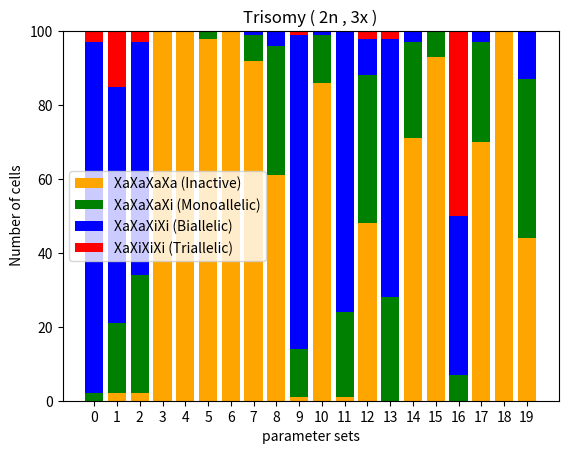

Python code for this plot:
# % of cells graph for 3 state model , trisploid (3n3x)
import numpy as np
import matplotlib.pyplot as plt
import random

p=[3.9662,0.45549,0.0057613,0.028445,1.1345,2.1867,9.142,0.00066475,3.0856,1.0,4.087,0.82579,1.931,0.013838,0.0033453,2.4654,1.0,4.9088,0.0024061,2.5458,0.027539,0.0010367,1.9918,1.0,0.52644,0.013606,2.1676,3.5781,0.0021776,1.7492,1.0,4.5006
,0.4657,0.00011558,0.34966,0.040257,3.5984,2.8752,4.6205,0.001303,2.8396,1.0,2.683,1.5483,2.031,0.01367,0.001516,1.7447,1.0,3.1787,1.9276,2.52,0.022485,0.28649,1.7305,1.0,3.9446,0.063607,1.7519,7.6703,0.050788,1.7987,1.0,4.2222
,0.26043,0.018619,0.019011,0.16643,0.92386,2.8917,5.915,0.0015665,1.809,1.0,1.9842,0.074904,2.2767,0.016703,0.00012735,2.2451,1.0,1.0153,0.3845,2.6677,0.91072,0.014861,2.9652,1.0,4.8184,2.8729,1.5428,0.030658,0.028667,1.3634,1.0,3.7671
,0.0011006,0.00045299,1.8746,0.028242,1.8935,2.4053,1.7769,0.00012827,1.3069,1.0,1.7598,0.2566,2.6562,0.035806,0.00077607,2.2775,1.0,2.9203,3.6012,1.4065,0.13301,0.95128,2.8965,1.0,4.6607,3.4278,1.722,0.024317,0.79711,1.6107,1.0,4.2162
,0.1567,0.00080876,1.9248,0.00014688,3.563,2.3426,0.81843,0.33846,2.4122,1.0,2.9381,0.33902,2.1963,0.027587,0.00046997,3.1499,1.0,1.2334,0.18572,1.0425,1.0332,0.00040402,1.651,1.0,3.9524,0.67236,1.5123,0.028214,0.36013,1.8138,1.0,3.5664
,0.00012096,1.1619,0.058582,3.2814,0.21025,2.3053,4.2614,0.00018465,3.256,1.0,1.9922,2.435,2.901,0.012675,0.0010303,3.4348,1.0,0.63851,0.6149,1.3513,0.82243,0.24358,1.9751,1.0,4.9548,2.3259,1.7085,0.61411,0.96342,1.5513,1.0,2.8447
,0.00038497,0.00012784,0.63202,0.00018284,1.9147,1.8239,2.1805,0.58814,2.6204,1.0,0.74675,0.48136,2.3424,0.024715,0.00085072,2.1861,1.0,3.4195,0.17181,2.3451,0.034995,0.090103,2.8028,1.0,4.4542,0.2344,2.5942,0.05901,0.0065391,1.5233,1.0,1.2694
,0.00019081,3.2707,0.022472,0.063015,0.20681,2.3481,3.1979,0.00086525,3.2949,1.0,2.5781,1.0079,2.6602,0.014242,0.00029472,3.054,1.0,3.2897,0.32022,1.4633,0.022504,0.08367,2.4325,1.0,4.2165,2.7473,1.8032,5.5542,0.024083,2.5615,1.0,3.0471
,0.038755,0.03639,0.0009412,0.0039871,0.2814,1.7493,6.1072,0.00054224,1.4259,1.0,3.6393,0.40173,2.1704,0.062435,0.00024976,2.0202,1.0,4.4693,2.2421,1.2314,0.10486,0.0016767,0.73176,1.0,4.2395,0.041087,2.8321,0.029847,0.00017954,1.335,1.0,4.7389
,1.4554,4.1767,0.00098938,0.00032395,2.0176,2.8144,9.5668,0.00030879,1.8128,1.0,0.92863,0.82238,2.1451,0.022919,0.00014472,3.0864,1.0,1.9407,1.9652,2.9412,6.859,0.069262,2.5399,1.0,3.4663,1.4612,2.0878,1.1618,0.71118,3.3148,1.0,0.48245
,0.0011095,0.075039,0.036922,0.0012645,0.14297,2.713,1.743,0.0011663,1.8071,1.0,3.7358,1.5661,2.485,0.030132,0.0015377,2.5022,1.0,1.8803,0.26681,1.6423,3.5918,0.0016685,0.90098,1.0,2.4902,4.8038,1.1738,0.81439,0.42077,2.853,1.0,4.1461
,4.9782,0.087389,0.34364,0.00035446,2.2249,2.6575,2.4428,0.0090479,1.1496,1.0,3.2289,0.1433,1.7657,0.089919,0.0079895,2.4883,1.0,0.15971,4.6317,2.8214,0.27588,0.03217,2.1103,1.0,2.8283,1.3536,1.6363,0.46717,0.32509,1.7482,1.0,2.5694
,0.00010208,0.19716,0.00557,0.86035,0.069904,2.2144,2.8298,0.0043076,2.7619,1.0,4.299,0.18493,2.3941,0.035509,0.0003485,3.2426,1.0,3.8846,1.9601,2.0578,6.3996,0.62846,1.8199,1.0,3.7231,0.0041171,1.1429,2.2344,0.001291,0.42959,1.0,0.97367
,0.45627,0.75321,0.04566,0.25753,0.3097,2.8861,3.9811,0.00028943,1.4591,1.0,2.4816,0.62577,1.8774,0.056083,0.00057956,3.1182,1.0,4.2225,0.035847,2.8006,0.061623,0.0062411,1.4487,1.0,4.34,0.075413,1.681,9.1899,0.064474,0.48828,1.0,0.34909
,4.436,0.0050257,2.5963,0.0060269,3.0855,1.1221,0.71088,0.21531,3.2355,1.0,0.071051,0.21457,2.3344,0.010279,0.00021249,2.8119,1.0,4.1404,0.70092,2.1377,0.071866,0.39266,1.7742,1.0,2.281,0.089857,2.9766,0.28383,0.043435,1.0069,1.0,2.0278
,0.00039256,0.0024223,4.0812,0.087144,1.8463,2.9173,2.0148,0.17542,1.7001,1.0,2.3817,0.34239,2.3645,0.013453,0.0018311,2.9252,1.0,2.6623,0.48765,1.26,0.56695,0.15969,2.6027,1.0,2.247,3.1523,1.4662,0.043011,0.73399,1.9641,1.0,0.16745
,2.975,0.002887,0.12806,0.00018974,0.54973,2.603,2.652,0.002938,2.9597,1.0,1.3206,0.23174,1.8621,0.028442,0.00022972,2.2756,1.0,3.1012,0.057151,1.3719,0.015409,0.00065012,2.8433,1.0,2.8896,0.86372,2.1689,2.0249,0.36328,3.3514,1.0,4.9452
,0.10731,0.056463,0.33917,0.0001794,0.50105,2.9761,0.11286,0.00031794,2.9238,1.0,1.8884,0.32006,1.7958,0.012172,0.00049354,3.1403,1.0,4.9499,0.0086309,2.5636,0.54254,0.00063468,2.2617,1.0,3.722,1.5105,1.0851,1.2798,0.19247,1.6586,1.0,4.8579
,0.00017144,1.0321,3.2692,0.00019261,4.9982,1.234,0.23321,0.00049121,3.0185,1.0,3.2598,2.1191,2.2786,0.048565,0.0013709,3.2479,1.0,4.6138,0.18704,1.8138,0.86156,0.00013349,0.60458,1.0,1.008,1.502,2.6658,0.052538,0.032409,1.3909,1.0,1.4378
,0.55395,0.00036279,0.96159,0.00049514,2.1954,2.6081,1.3323,0.036285,0.7858,1.0,4.9592,0.46651,1.777,0.06206,0.0007848,1.718,1.0,2.8341,4.1784,1.3944,0.54636,0.066721,0.22689,1.0,1.5109,4.6396,2.4611,6.7149,0.82682,2.612,1.0,3.8661]

def sets(p , totalparams): 
   q = []
   a = 0
   b = 32
   for i in range (0,len(p)//totalparams):
 
    q.append(p[a:b])
    b += 32
    a+=32
   return q

q = sets(p,32)
for set in range (0,len(q)): #loop for each parameter set

 k_fo, k_of, k_ffr, k_frf = q[set][0:4]

 #activator 1
 kA1_max, n1, K1, kA1_min, ksA1, gamma_A1, kA1 = q[set][4:11]

 #activator 2
 kA2_max, n2, K2, kA2_min, ksA2, gamma_A2, kA2 = q[set][11:18]
 df1 = 1
 df2 = 1
 no_intermediates = 10
 all_allelicstates = []
 j = 0
 while j < 100:
    
    #the whole gillespie code
                                       
    #Initial states
    S1 = [0]    # promoter state chromosome 1
    S2 = [0]    # promoter state chromosome 2
    S3 = [0]    # promoter state chromosome 3 
    A1_1 = [1]  # activator1 from chromosome 1
    A2_1 = [1]  # activator2 from chromosome 1
    A1_2 = [1]  # activator1 from chromosome 2
    A2_2 = [1]  # activator2 from chromosome 2
    A1_3 = [1]  # activator1 from chromosome 3
    A2_3 = [1]  # activator2 from chromosome 3
    t = [0]     # time
    I1_1 = [0] # intermediate levels
    I2_1 = [0]
    I1_2 = [0]
    I2_2 = [0]
    I1_3 = [0]
    I2_3 = [0]
    tend = 100
    
    while t[-1] < tend:
        current_S1 = S1[-1]
        current_S2 = S2[-1]
        current_S3 = S3[-1] 
        current_A1_1 = A1_1[-1]
        current_A2_1 = A2_1[-1]
        current_A1_2 = A1_2[-1]
        current_A2_2 = A2_2[-1]
        current_A1_3 = A1_3[-1] 
        current_A2_3 = A2_3[-1] 
        current_I1_1 = I1_1[-1]
        current_I2_1 = I2_1[-1]
        current_I1_2 = I1_2[-1]
        current_I2_2 = I2_2[-1]
        current_I1_3 = I1_3[-1]
        current_I2_3 = I2_3[-1]
        
        # for I1_1
        if I1_1[-1] < no_intermediates:
            i1_1 = ksA1 * int(current_S1 == 1)
        else:
            i1_1 = 0

        # for I2_1
        if I2_1[-1] < no_intermediates:
            i2_1 = ksA2 * int(current_S1 == 1)
        else:
            i2_1 = 0

        # for I1_2
        if I1_2[-1] < no_intermediates:
            i1_2 = ksA1 * int(current_S2 == 1)
        else:
            i1_2 = 0

        #  for I2_2
        if I2_2[-1] < no_intermediates:
            i2_2 = ksA2 * int(current_S2 == 1)
        else:
            i2_2 = 0   

       # for I1_3
        if I1_3[-1] < no_intermediates:
            i1_3 = ksA1 * int(current_S3 == 1)
        else:
            i1_3 = 0

        #  for I2_3
        if I2_3[-1] < no_intermediates:
            i2_3 = ksA2 * int(current_S3 == 1)
        else:
            i2_3 = 0         
            
        # combined hill function , activator 1
        total_activator1 = (current_A1_1 + current_A1_2 + current_A1_3)  /  df1
        k_prod_eff1 = ((kA1_max-kA1_min) * k_fo * (total_activator1**n1) / ((K1**n1) + (total_activator1**n1))) + kA1_min

        # combined hill function , activator 2
        total_activator2 = (current_A2_1 + current_A2_2 + current_A2_3)  / df2
        k_prod_eff2 = ((kA1_max-kA1_min) * k_of * (K2**n2) / ((K2**n2) + (total_activator2**n2))) + kA1_min
        
        #chromosome 1
        a1_1 = k_frf * int(current_S1 == -1) 
        a2_1 = k_ffr * int(current_S1 == 0) 
        a3_1 = k_prod_eff1 * int(current_S1 == 0) 
        a4_1 = k_prod_eff2 * int(current_S1 == 1) 
        a5_1 = kA1 * int(current_A1_1==0 and current_S1!=1)
        a6_1 = gamma_A1 * int(current_A1_1==1 and current_S1==1 and current_I1_1 >= no_intermediates)
        a7_1 = kA2 * int(current_A2_1==0 and current_S1!=1) 
        a8_1 = gamma_A2 * int(current_A2_1==1 and current_S1==1 and current_I2_1 >= no_intermediates) 

        #chromosome 2
        a1_2 = k_frf * int(current_S2 == -1) 
        a2_2 = k_ffr * int(current_S2 == 0) 
        a3_2 = k_prod_eff1 * int(current_S2 == 0) 
        a4_2 = k_prod_eff2 * int(current_S2 == 1) 
        a5_2 = kA1 * int(current_A1_2==0 and current_S2!=1) 
        a6_2 = gamma_A1 * int(current_A1_2==1 and current_S2==1 and current_I1_2 >= no_intermediates) 
        a7_2 = kA2 * int(current_A2_2==0 and current_S2!=1) 
        a8_2 = gamma_A2 * int(current_A2_2==1 and current_S2==1 and current_I2_2 >= no_intermediates) 

        #chromosome 3
        a1_3 = k_frf * int(current_S3 == -1) #off repressed to off
        a2_3 = k_ffr * int(current_S3 == 0) #off to off repressed
        a3_3 = k_prod_eff1 * int(current_S3 == 0) #off to on
        a4_3 = k_prod_eff2 * int(current_S3 == 1) #on to off
        a5_3 = kA1 * int(current_A1_3==0 and current_S3!=1) #activator 1 OFF to ON
        a6_3 = gamma_A1 * int(current_A1_3==1 and current_S3==1 and current_I1_3 >= no_intermediates) #activator 1 ON to OFF
        a7_3 = kA2 * int(current_A2_3==0 and current_S3!=1) #activator2 OFF to ON
        a8_3 = gamma_A2 * int(current_A2_3==1 and current_S3==1 and current_I2_3 >= no_intermediates)  #activator 2  ON to OFF

        rates = [a1_1, a2_1, a3_1, a4_1, a5_1, a6_1, a7_1, a8_1,
                 a1_2, a2_2, a3_2, a4_2, a5_2, a6_2, a7_2, a8_2,
                 a1_3, a2_3, a3_3, a4_3, a5_3, a6_3, a7_3, a8_3,
                 i1_1, i2_1, i1_2, i2_2, i1_3, i2_3]
 

        rate_sum = sum(rates)

        # time update
        if rate_sum == 0:
            tau = float('inf') # No more reactions possible
            t.append(t[-1] + tau)
            break
        else:
            tau = np.random.exponential(scale=1 / rate_sum)
        
        t.append(t[-1] + tau)
        rand = random.uniform(0, 1)

        # event - chromosome 1
        if rand * rate_sum <= a1_1:
            S1.append(0)
            S2.append(current_S2)
            S3.append(current_S3)
            A1_1.append(current_A1_1)
            A2_1.append(current_A2_1)
            A1_2.append(current_A1_2)
            A2_2.append(current_A2_2)
            A1_3.append(current_A1_3)
            A2_3.append(current_A2_3)
            I1_1.append(current_I1_1)
            I2_1.append(current_I2_1)
            I1_2.append(current_I1_2)
            I2_2.append(current_I2_2)
            I1_3.append(current_I1_3)
            I2_3.append(current_I2_3)

        elif rand * rate_sum <= a1_1 + a2_1:
            S1.append(-1)
            S2.append(current_S2)
            S3.append(current_S3)
            A1_1.append(current_A1_1)
            A2_1.append(current_A2_1)
            A1_2.append(current_A1_2)
            A2_2.append(current_A2_2)
            A1_3.append(current_A1_3)
            A2_3.append(current_A2_3)
            I1_1.append(current_I1_1)
            I2_1.append(current_I2_1)
            I1_2.append(current_I1_2)
            I2_2.append(current_I2_2)
            I1_3.append(current_I1_3)
            I2_3.append(current_I2_3)

        elif rand * rate_sum <= a1_1 + a2_1 + a3_1:
            S1.append(1)
            S2.append(current_S2)
            S3.append(current_S3)
            A1_1.append(current_A1_1)
            A2_1.append(current_A2_1)
            A1_2.append(current_A1_2)
            A2_2.append(current_A2_2)
            A1_3.append(current_A1_3)
            A2_3.append(current_A2_3)
            I1_1.append(current_I1_1)
            I2_1.append(current_I2_1)
            I1_2.append(current_I1_2)
            I2_2.append(current_I2_2)
            I1_3.append(current_I1_3)
            I2_3.append(current_I2_3)

        elif rand * rate_sum <= a1_1 + a2_1 + a3_1 + a4_1:
            S1.append(0)
            S2.append(current_S2)
            S3.append(current_S3)
            A1_1.append(current_A1_1)
            A2_1.append(current_A2_1)
            A1_2.append(current_A1_2)
            A2_2.append(current_A2_2)
            A1_3.append(current_A1_3)
            A2_3.append(current_A2_3)
            I1_1.append(current_I1_1)
            I2_1.append(current_I2_1)
            I1_2.append(current_I1_2)
            I2_2.append(current_I2_2)
            I1_3.append(current_I1_3)
            I2_3.append(current_I2_3)

        elif rand * rate_sum <= a1_1 + a2_1 + a3_1 + a4_1 + a5_1:
            S1.append(current_S1)
            S2.append(current_S2)
            S3.append(current_S3)
            A1_1.append(1)
            A2_1.append(current_A2_1)
            A1_2.append(current_A1_2)
            A2_2.append(current_A2_2)
            A1_3.append(current_A1_3)
            A2_3.append(current_A2_3)
            I1_1.append(current_I1_1)
            I2_1.append(current_I2_1)
            I1_2.append(current_I1_2)
            I2_2.append(current_I2_2)
            I1_3.append(current_I1_3)
            I2_3.append(current_I2_3)

        elif rand * rate_sum <= a1_1 + a2_1 + a3_1 + a4_1 + a5_1 + a6_1:
            S1.append(current_S1)
            S2.append(current_S2)
            S3.append(current_S3)
            A1_1.append(0)
            A2_1.append(current_A2_1)
            A1_2.append(current_A1_2)
            A2_2.append(current_A2_2)
            A1_3.append(current_A1_3)
            A2_3.append(current_A2_3)
            I1_1.append(current_I1_1)
            I2_1.append(current_I2_1)
            I1_2.append(current_I1_2)
            I2_2.append(current_I2_2)
            I1_3.append(current_I1_3)
            I2_3.append(current_I2_3)

        elif rand * rate_sum <= a1_1 + a2_1 + a3_1 + a4_1 + a5_1 + a6_1 + a7_1:
            S1.append(current_S1)
            S2.append(current_S2)
            S3.append(current_S3)
            A1_1.append(current_A1_1)
            A2_1.append(1)
            A1_2.append(current_A1_2)
            A2_2.append(current_A2_2)
            A1_3.append(current_A1_3)
            A2_3.append(current_A2_3)
            I1_1.append(current_I1_1)
            I2_1.append(current_I2_1)
            I1_2.append(current_I1_2)
            I2_2.append(current_I2_2)
            I1_3.append(current_I1_3)
            I2_3.append(current_I2_3)

        elif rand * rate_sum <= a1_1 + a2_1 + a3_1 + a4_1 + a5_1 + a6_1 + a7_1 + a8_1:
            S1.append(current_S1)
            S2.append(current_S2)
            S3.append(current_S3)
            A1_1.append(current_A1_1)
            A2_1.append(0)
            A1_2.append(current_A1_2)
            A2_2.append(current_A2_2)
            A1_3.append(current_A1_3)
            A2_3.append(current_A2_3)
            I1_1.append(current_I1_1)
            I2_1.append(current_I2_1)
            I1_2.append(current_I1_2)
            I2_2.append(current_I2_2)
            I1_3.append(current_I1_3)
            I2_3.append(current_I2_3)

        # event - chromosome 2
        elif rand * rate_sum <= a1_1 + a2_1 + a3_1 + a4_1 + a5_1 + a6_1 + a7_1 + a8_1 + a1_2:
            S1.append(current_S1)
            S2.append(0)
            S3.append(current_S3)
            A1_1.append(current_A1_1)
            A2_1.append(current_A2_1)
            A1_2.append(current_A1_2)
            A2_2.append(current_A2_2)
            A1_3.append(current_A1_3)
            A2_3.append(current_A2_3)
            I1_1.append(current_I1_1)
            I2_1.append(current_I2_1)
            I1_2.append(current_I1_2)
            I2_2.append(current_I2_2)
            I1_3.append(current_I1_3)
            I2_3.append(current_I2_3)

        elif rand * rate_sum <= a1_1 + a2_1 + a3_1 + a4_1 + a5_1 + a6_1 + a7_1 + a8_1 + a1_2 + a2_2:
            S1.append(current_S1)
            S2.append(-1)
            S3.append(current_S3)
            A1_1.append(current_A1_1)
            A2_1.append(current_A2_1)
            A1_2.append(current_A1_2)
            A2_2.append(current_A2_2)
            A1_3.append(current_A1_3)
            A2_3.append(current_A2_3)
            I1_1.append(current_I1_1)
            I2_1.append(current_I2_1)
            I1_2.append(current_I1_2)
            I2_2.append(current_I2_2)
            I1_3.append(current_I1_3)
            I2_3.append(current_I2_3)

        elif rand * rate_sum <= a1_1 + a2_1 + a3_1 + a4_1 + a5_1 + a6_1 + a7_1 + a8_1 + a1_2 + a2_2 + a3_2:
            S1.append(current_S1)
            S2.append(1)
            S3.append(current_S3)
            A1_1.append(current_A1_1)
            A2_1.append(current_A2_1)
            A1_2.append(current_A1_2)
            A2_2.append(current_A2_2)
            A1_3.append(current_A1_3)
            A2_3.append(current_A2_3)
            I1_1.append(current_I1_1)
            I2_1.append(current_I2_1)
            I1_2.append(current_I1_2)
            I2_2.append(current_I2_2)
            I1_3.append(current_I1_3)
            I2_3.append(current_I2_3)

        elif rand * rate_sum <= a1_1 + a2_1 + a3_1 + a4_1 + a5_1 + a6_1 + a7_1 + a8_1 + a1_2 + a2_2 + a3_2 + a4_2:
            S1.append(current_S1)
            S2.append(0)
            S3.append(current_S3)
            A1_1.append(current_A1_1)
            A2_1.append(current_A2_1)
            A1_2.append(current_A1_2)
            A2_2.append(current_A2_2)
            A1_3.append(current_A1_3)
            A2_3.append(current_A2_3)
            I1_1.append(current_I1_1)
            I2_1.append(current_I2_1)
            I1_2.append(current_I1_2)
            I2_2.append(current_I2_2)
            I1_3.append(current_I1_3)
            I2_3.append(current_I2_3)

        elif rand * rate_sum <= a1_1 + a2_1 + a3_1 + a4_1 + a5_1 + a6_1 + a7_1 + a8_1 + a1_2 + a2_2 + a3_2 + a4_2 + a5_2:
            S1.append(current_S1)
            S2.append(current_S2)
            S3.append(current_S3)
            A1_1.append(current_A1_1)
            A2_1.append(current_A2_1)
            A1_2.append(1)
            A2_2.append(current_A2_2)
            A1_3.append(current_A1_3)
            A2_3.append(current_A2_3)
            I1_1.append(current_I1_1)
            I2_1.append(current_I2_1)
            I1_2.append(current_I1_2)
            I2_2.append(current_I2_2)
            I1_3.append(current_I1_3)
            I2_3.append(current_I2_3)

        elif rand * rate_sum <= a1_1 + a2_1 + a3_1 + a4_1 + a5_1 + a6_1 + a7_1 + a8_1 + a1_2 + a2_2 + a3_2 + a4_2 + a5_2 + a6_2:
            S1.append(current_S1)
            S2.append(current_S2)
            S3.append(current_S3)
            A1_1.append(current_A1_1)
            A2_1.append(current_A2_1)
            A1_2.append(0)
            A2_2.append(current_A2_2)
            A1_3.append(current_A1_3)
            A2_3.append(current_A2_3)
            I1_1.append(current_I1_1)
            I2_1.append(current_I2_1)
            I1_2.append(current_I1_2)
            I2_2.append(current_I2_2)
            I1_3.append(current_I1_3)
            I2_3.append(current_I2_3)

        elif rand * rate_sum <= a1_1 + a2_1 + a3_1 + a4_1 + a5_1 + a6_1 + a7_1 + a8_1 + a1_2 + a2_2 + a3_2 + a4_2 + a5_2 + a6_2 + a7_2:
            S1.append(current_S1)
            S2.append(current_S2)
            S3.append(current_S3)
            A1_1.append(current_A1_1)
            A2_1.append(current_A2_1)
            A1_2.append(current_A1_2)
            A2_2.append(1)
            A1_3.append(current_A1_3)
            A2_3.append(current_A2_3)
            I1_1.append(current_I1_1)
            I2_1.append(current_I2_1)
            I1_2.append(current_I1_2)
            I2_2.append(current_I2_2)
            I1_3.append(current_I1_3)
            I2_3.append(current_I2_3)

        elif rand * rate_sum <= a1_1 + a2_1 + a3_1 + a4_1 + a5_1 + a6_1 + a7_1 + a8_1 + a1_2 + a2_2 + a3_2 + a4_2 + a5_2 + a6_2 + a7_2 + a8_2:
            S1.append(current_S1)
            S2.append(current_S2)
            S3.append(current_S3)
            A1_1.append(current_A1_1)
            A2_1.append(current_A2_1)
            A1_2.append(current_A1_2)
            A2_2.append(0)
            A1_3.append(current_A1_3)
            A2_3.append(current_A2_3)
            I1_1.append(current_I1_1)
            I2_1.append(current_I2_1)
            I1_2.append(current_I1_2)
            I2_2.append(current_I2_2)
            I1_3.append(current_I1_3)
            I2_3.append(current_I2_3)
         # event - chromosome 3
        elif rand * rate_sum <= a1_1 + a2_1 + a3_1 + a4_1 + a5_1 + a6_1 + a7_1 + a8_1 + \
             a1_2 + a2_2 + a3_2 + a4_2 + a5_2 + a6_2 + a7_2 + a8_2 + a1_3:
            S1.append(current_S1)
            S2.append(current_S2)
            S3.append(0)
            A1_1.append(current_A1_1)
            A2_1.append(current_A2_1)
            A1_2.append(current_A1_2)
            A2_2.append(current_A2_2)
            A1_3.append(current_A1_3)
            A2_3.append(current_A2_3)
            I1_1.append(current_I1_1)
            I2_1.append(current_I2_1)
            I1_2.append(current_I1_2)
            I2_2.append(current_I2_2)
            I1_3.append(current_I1_3)
            I2_3.append(current_I2_3)

        elif rand * rate_sum <= a1_1 + a2_1 + a3_1 + a4_1 + a5_1 + a6_1 + a7_1 + a8_1 + \
             a1_2 + a2_2 + a3_2 + a4_2 + a5_2 + a6_2 + a7_2 + a8_2 + a1_3 + a2_3:
            S1.append(current_S1)
            S2.append(current_S2)
            S3.append(-1)
            A1_1.append(current_A1_1)
            A2_1.append(current_A2_1)
            A1_2.append(current_A1_2)
            A2_2.append(current_A2_2)
            A1_3.append(current_A1_3)
            A2_3.append(current_A2_3)
            I1_1.append(current_I1_1)
            I2_1.append(current_I2_1)
            I1_2.append(current_I1_2)
            I2_2.append(current_I2_2)
            I1_3.append(current_I1_3)
            I2_3.append(current_I2_3)

        elif rand * rate_sum <= a1_1 + a2_1 + a3_1 + a4_1 + a5_1 + a6_1 + a7_1 + a8_1 + \
             a1_2 + a2_2 + a3_2 + a4_2 + a5_2 + a6_2 + a7_2 + a8_2 + a1_3 + a2_3 + a3_3:
            S1.append(current_S1)
            S2.append(current_S2)
            S3.append(1)
            A1_1.append(current_A1_1)
            A2_1.append(current_A2_1)
            A1_2.append(current_A1_2)
            A2_2.append(current_A2_2)
            A1_3.append(current_A1_3)
            A2_3.append(current_A2_3)
            I1_1.append(current_I1_1)
            I2_1.append(current_I2_1)
            I1_2.append(current_I1_2)
            I2_2.append(current_I2_2)
            I1_3.append(current_I1_3)
            I2_3.append(current_I2_3)

        elif rand * rate_sum <= a1_1 + a2_1 + a3_1 + a4_1 + a5_1 + a6_1 + a7_1 + a8_1 + \
             a1_2 + a2_2 + a3_2 + a4_2 + a5_2 + a6_2 + a7_2 + a8_2 + a1_3 + a2_3 + a3_3 + a4_3:
            S1.append(current_S1)
            S2.append(current_S2)
            S3.append(0)
            A1_1.append(current_A1_1)
            A2_1.append(current_A2_1)
            A1_2.append(current_A1_2)
            A2_2.append(current_A2_2)
            A1_3.append(current_A1_3)
            A2_3.append(current_A2_3)
            I1_1.append(current_I1_1)
            I2_1.append(current_I2_1)
            I1_2.append(current_I1_2)
            I2_2.append(current_I2_2)
            I1_3.append(current_I1_3)
            I2_3.append(current_I2_3)

        elif rand * rate_sum <= a1_1 + a2_1 + a3_1 + a4_1 + a5_1 + a6_1 + a7_1 + a8_1 + \
             a1_2 + a2_2 + a3_2 + a4_2 + a5_2 + a6_2 + a7_2 + a8_2 + a1_3 + a2_3 + a3_3 + a4_3 + a5_3:
            S1.append(current_S1)
            S2.append(current_S2)
            S3.append(current_S3)
            A1_1.append(current_A1_1)
            A2_1.append(current_A2_1)
            A1_2.append(current_A1_2)
            A2_2.append(current_A2_2)
            A1_3.append(1)
            A2_3.append(current_A2_3)
            I1_1.append(current_I1_1)
            I2_1.append(current_I2_1)
            I1_2.append(current_I1_2)
            I2_2.append(current_I2_2)
            I1_3.append(current_I1_3)
            I2_3.append(current_I2_3)

        elif rand * rate_sum <= a1_1 + a2_1 + a3_1 + a4_1 + a5_1 + a6_1 + a7_1 + a8_1 + \
             a1_2 + a2_2 + a3_2 + a4_2 + a5_2 + a6_2 + a7_2 + a8_2 + a1_3 + a2_3 + a3_3 + a4_3 + a5_3 + a6_3:
            S1.append(current_S1)
            S2.append(current_S2)
            S3.append(current_S3)
            A1_1.append(current_A1_1)
            A2_1.append(current_A2_1)
            A1_2.append(current_A1_2)
            A2_2.append(current_A2_2)
            A1_3.append(0)
            A2_3.append(current_A2_3)
            I1_1.append(current_I1_1)
            I2_1.append(current_I2_1)
            I1_2.append(current_I1_2)
            I2_2.append(current_I2_2)
            I1_3.append(current_I1_3)
            I2_3.append(current_I2_3)

        elif rand * rate_sum <= a1_1 + a2_1 + a3_1 + a4_1 + a5_1 + a6_1 + a7_1 + a8_1 + \
             a1_2 + a2_2 + a3_2 + a4_2 + a5_2 + a6_2 + a7_2 + a8_2 + a1_3 + a2_3 + a3_3 + a4_3 + a5_3 + a6_3 + a7_3:
            S1.append(current_S1)
            S2.append(current_S2)
            S3.append(current_S3)
            A1_1.append(current_A1_1)
            A2_1.append(current_A2_1)
            A1_2.append(current_A1_2)
            A2_2.append(current_A2_2)
            A1_3.append(current_A1_3)
            A2_3.append(1)
            I1_1.append(current_I1_1)
            I2_1.append(current_I2_1)
            I1_2.append(current_I1_2)
            I2_2.append(current_I2_2)
            I1_3.append(current_I1_3)
            I2_3.append(current_I2_3)

        elif rand * rate_sum <= a1_1 + a2_1 + a3_1 + a4_1 + a5_1 + a6_1 + a7_1 + a8_1 + \
             a1_2 + a2_2 + a3_2 + a4_2 + a5_2 + a6_2 + a7_2 + a8_2 + a1_3 + a2_3 + a3_3 + a4_3 + a5_3 + a6_3 + a7_3 + a8_3:
            S1.append(current_S1)
            S2.append(current_S2)
            S3.append(current_S3)
            A1_1.append(current_A1_1)
            A2_1.append(current_A2_1)
            A1_2.append(current_A1_2)
            A2_2.append(current_A2_2)
            A1_3.append(current_A1_3)
            A2_3.append(0)
            I1_1.append(current_I1_1)
            I2_1.append(current_I2_1)
            I1_2.append(current_I1_2)
            I2_2.append(current_I2_2)
            I1_3.append(current_I1_3)
            I2_3.append(current_I2_3)   

                   #intermediates

        elif rand * rate_sum <= a1_1 + a2_1 + a3_1 + a4_1 + a5_1 + a6_1 + a7_1 + a8_1 + \
             a1_2 + a2_2 + a3_2 + a4_2 + a5_2 + a6_2 + a7_2 + a8_2 + \
             a1_3 + a2_3 + a3_3 + a4_3 + a5_3 + a6_3 + a7_3 + a8_3 + i1_1:
            S1.append(current_S1)
            S2.append(current_S2)
            S3.append(current_S3)
            A1_1.append(current_A1_1)
            A2_1.append(current_A2_1)
            A1_2.append(current_A1_2)
            A2_2.append(current_A2_2)
            A1_3.append(current_A1_3)
            A2_3.append(current_A2_3)
            I1_1.append(current_I1_1 + 1)
            I2_1.append(current_I2_1)
            I1_2.append(current_I1_2)
            I2_2.append(current_I2_2)
            I1_3.append(current_I1_3)
            I2_3.append(current_I2_3)

        elif rand * rate_sum <= a1_1 + a2_1 + a3_1 + a4_1 + a5_1 + a6_1 + a7_1 + a8_1 + \
             a1_2 + a2_2 + a3_2 + a4_2 + a5_2 + a6_2 + a7_2 + a8_2 + \
             a1_3 + a2_3 + a3_3 + a4_3 + a5_3 + a6_3 + a7_3 + a8_3 + i1_1 + i2_1:
            S1.append(current_S1)
            S2.append(current_S2)
            S3.append(current_S3)
            A1_1.append(current_A1_1)
            A2_1.append(current_A2_1)
            A1_2.append(current_A1_2)
            A2_2.append(current_A2_2)
            A1_3.append(current_A1_3)
            A2_3.append(current_A2_3)
            I1_1.append(current_I1_1)
            I2_1.append(current_I2_1 + 1)
            I1_2.append(current_I1_2)
            I2_2.append(current_I2_2)
            I1_3.append(current_I1_3)
            I2_3.append(current_I2_3)

        elif rand * rate_sum <= a1_1 + a2_1 + a3_1 + a4_1 + a5_1 + a6_1 + a7_1 + a8_1 + \
             a1_2 + a2_2 + a3_2 + a4_2 + a5_2 + a6_2 + a7_2 + a8_2 + \
             a1_3 + a2_3 + a3_3 + a4_3 + a5_3 + a6_3 + a7_3 + a8_3 + i1_1 + i2_1 + i1_2:
            S1.append(current_S1)
            S2.append(current_S2)
            S3.append(current_S3)
            A1_1.append(current_A1_1)
            A2_1.append(current_A2_1)
            A1_2.append(current_A1_2)
            A2_2.append(current_A2_2)
            A1_3.append(current_A1_3)
            A2_3.append(current_A2_3)
            I1_1.append(current_I1_1)
            I2_1.append(current_I2_1)
            I1_2.append(current_I1_2 + 1)
            I2_2.append(current_I2_2)
            I1_3.append(current_I1_3)
            I2_3.append(current_I2_3)

        elif rand * rate_sum <= a1_1 + a2_1 + a3_1 + a4_1 + a5_1 + a6_1 + a7_1 + a8_1 + \
             a1_2 + a2_2 + a3_2 + a4_2 + a5_2 + a6_2 + a7_2 + a8_2 + \
             a1_3 + a2_3 + a3_3 + a4_3 + a5_3 + a6_3 + a7_3 + a8_3 + i1_1 + i2_1 + i1_2 + i2_2:
            S1.append(current_S1)
            S2.append(current_S2)
            S3.append(current_S3)
            A1_1.append(current_A1_1)
            A2_1.append(current_A2_1)
            A1_2.append(current_A1_2)
            A2_2.append(current_A2_2)
            A1_3.append(current_A1_3)
            A2_3.append(current_A2_3)
            I1_1.append(current_I1_1)
            I2_1.append(current_I2_1)
            I1_2.append(current_I1_2)
            I2_2.append(current_I2_2 + 1)
            I1_3.append(current_I1_3)
            I2_3.append(current_I2_3)

        elif rand * rate_sum <= a1_1 + a2_1 + a3_1 + a4_1 + a5_1 + a6_1 + a7_1 + a8_1 + \
             a1_2 + a2_2 + a3_2 + a4_2 + a5_2 + a6_2 + a7_2 + a8_2 + \
             a1_3 + a2_3 + a3_3 + a4_3 + a5_3 + a6_3 + a7_3 + a8_3 + i1_1 + i2_1 + i1_2 + i2_2 + i1_3:
            S1.append(current_S1)
            S2.append(current_S2)
            S3.append(current_S3)
            A1_1.append(current_A1_1)
            A2_1.append(current_A2_1)
            A1_2.append(current_A1_2)
            A2_2.append(current_A2_2)
            A1_3.append(current_A1_3)
            A2_3.append(current_A2_3)
            I1_1.append(current_I1_1)
            I2_1.append(current_I2_1)
            I1_2.append(current_I1_2)
            I2_2.append(current_I2_2)
            I1_3.append(current_I1_3 + 1)
            I2_3.append(current_I2_3)

        elif rand * rate_sum <= a1_1 + a2_1 + a3_1 + a4_1 + a5_1 + a6_1 + a7_1 + a8_1 + \
             a1_2 + a2_2 + a3_2 + a4_2 + a5_2 + a6_2 + a7_2 + a8_2 + \
             a1_3 + a2_3 + a3_3 + a4_3 + a5_3 + a6_3 + a7_3 + a8_3 + i1_1 + i2_1 + i1_2 + i2_2 + i1_3 + i2_3:
            S1.append(current_S1)
            S2.append(current_S2)
            S3.append(current_S3)
            A1_1.append(current_A1_1)
            A2_1.append(current_A2_1)
            A1_2.append(current_A1_2)
            A2_2.append(current_A2_2)
            A1_3.append(current_A1_3)
            A2_3.append(current_A2_3)
            I1_1.append(current_I1_1)
            I2_1.append(current_I2_1)
            I1_2.append(current_I1_2)
            I2_2.append(current_I2_2)
            I1_3.append(current_I1_3)
            I2_3.append(current_I2_3 + 1)
        

    allelic_state = []
   
    for i in np.arange(0,101,0.2): # timesteps  - gives a single pair of lists that tell S values at each time step
        index = np.searchsorted(t,i,side = 'right') - 1
        if index >= 0:
            a = S1[index]
            b = S2[index]
            c = S3[index]
            if  a == 1 and b ==1 and c == 1:
                allelic_state.append(3)
            elif (a == 1 and b == 1) or (b == 1 and c == 1) or (a == 1 and c == 1) : 
                allelic_state.append(2)
            elif (a == 1 or b == 1 or c == 1) and not (a == 1 and b == 1 and c == 1):
                allelic_state.append(1)
            else:
                allelic_state.append(0)
        else:
            allelic_state.append(0)

    all_allelicstates.append(allelic_state)
    j += 1

 
 time = np.arange(0,tend+1,0.2) #outside while 
 i = np.searchsorted(time,50,side = 'right')-1
 c4 = c3 = c2 = c1 = c0 = 0
 for row in all_allelicstates:
            if row[i] == 4:
                c4 += 1
            elif row[i] == 3:
                c3 += 1
            elif row[i] == 2:
                c2 += 1
            elif row[i] == 1:
                c1 += 1
            elif row[i] == 0:
                c0 += 1

 if set == 0:
    plt.bar(str(set), c0, label="XaXaXaXa (Inactive)", color="orange")
    bottom = c0
    plt.bar(str(set), c1, label="XaXaXaXi (Monoallelic)", color="green", bottom=bottom)
    bottom += c1
    plt.bar(str(set), c2, label="XaXaXiXi (Biallelic)", color="blue", bottom=bottom)
    bottom += c2
    plt.bar(str(set), c3, label="XaXiXiXi (Triallelic)", color="red", bottom=bottom)
    bottom += c3
    #plt.bar(str(set), c4, label="XiXiXiXi (Tetra-allelic)", color="purple", bottom=bottom)

 else:


    plt.bar(str(set), c0, color="orange")
    bottom = c0
    plt.bar(str(set), c1, color="green", bottom=bottom)
    bottom += c1
    plt.bar(str(set), c2, color="blue", bottom=bottom)
    bottom += c2
    plt.bar(str(set), c3, color="red", bottom=bottom)
    bottom += c3
   # plt.bar(str(set), c4, color="purple", bottom=bottom)


# plt.bar(time, counts_2, width=0.2 , label="XaXaXiXi", color="blue")
# plt.bar(time, counts_1, width=0.2 , label="XaXaXaXi", color="green") 
# plt.bar(time, counts_3, width=0.2 , label="XaXiXiXi", color="red")
# plt.bar(time, counts_4, width=0.2 , label="XiXiXiXi", color="purple")
# plt.bar(time, counts_0, width=0.2, label="XaXaXaXa", color="orange")
    
plt.xlabel("parameter sets")
plt.ylabel(" Number of cells")
plt.title("Trisomy ( 2n , 3x )")
plt.legend()
#plt.show(block=True)
plt.savefig('20_40.png')